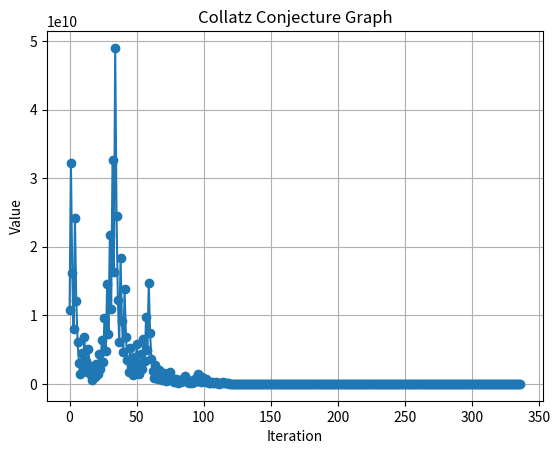

Recreate this plot in Python.
import random
import matplotlib.pyplot as plt

def Collatz(n):
    if n == 1:
        n = n
    elif n % 2 == 0:
        n = n/2
    elif n % 2 == 1:
        n = 3*n + 1
    return n

def iterate():
    n = random.randint(10**10,10**11)
    x = [n]
    while n != 1:
        n = Collatz(n)
        x.append(n)
    return x
    
def graph(x):
    fig, ax = plt.subplots()
    ax.plot(x,'o-')
    ax.set(xlabel='Iteration', ylabel='Value', title='Collatz Conjecture Graph')
    ax.grid()
    plt.show()  

if __name__ == "__main__":
    series = iterate()
    print("The value",series[0],"converged in",len(series),"steps with a max of",max(series))
    graph(series)